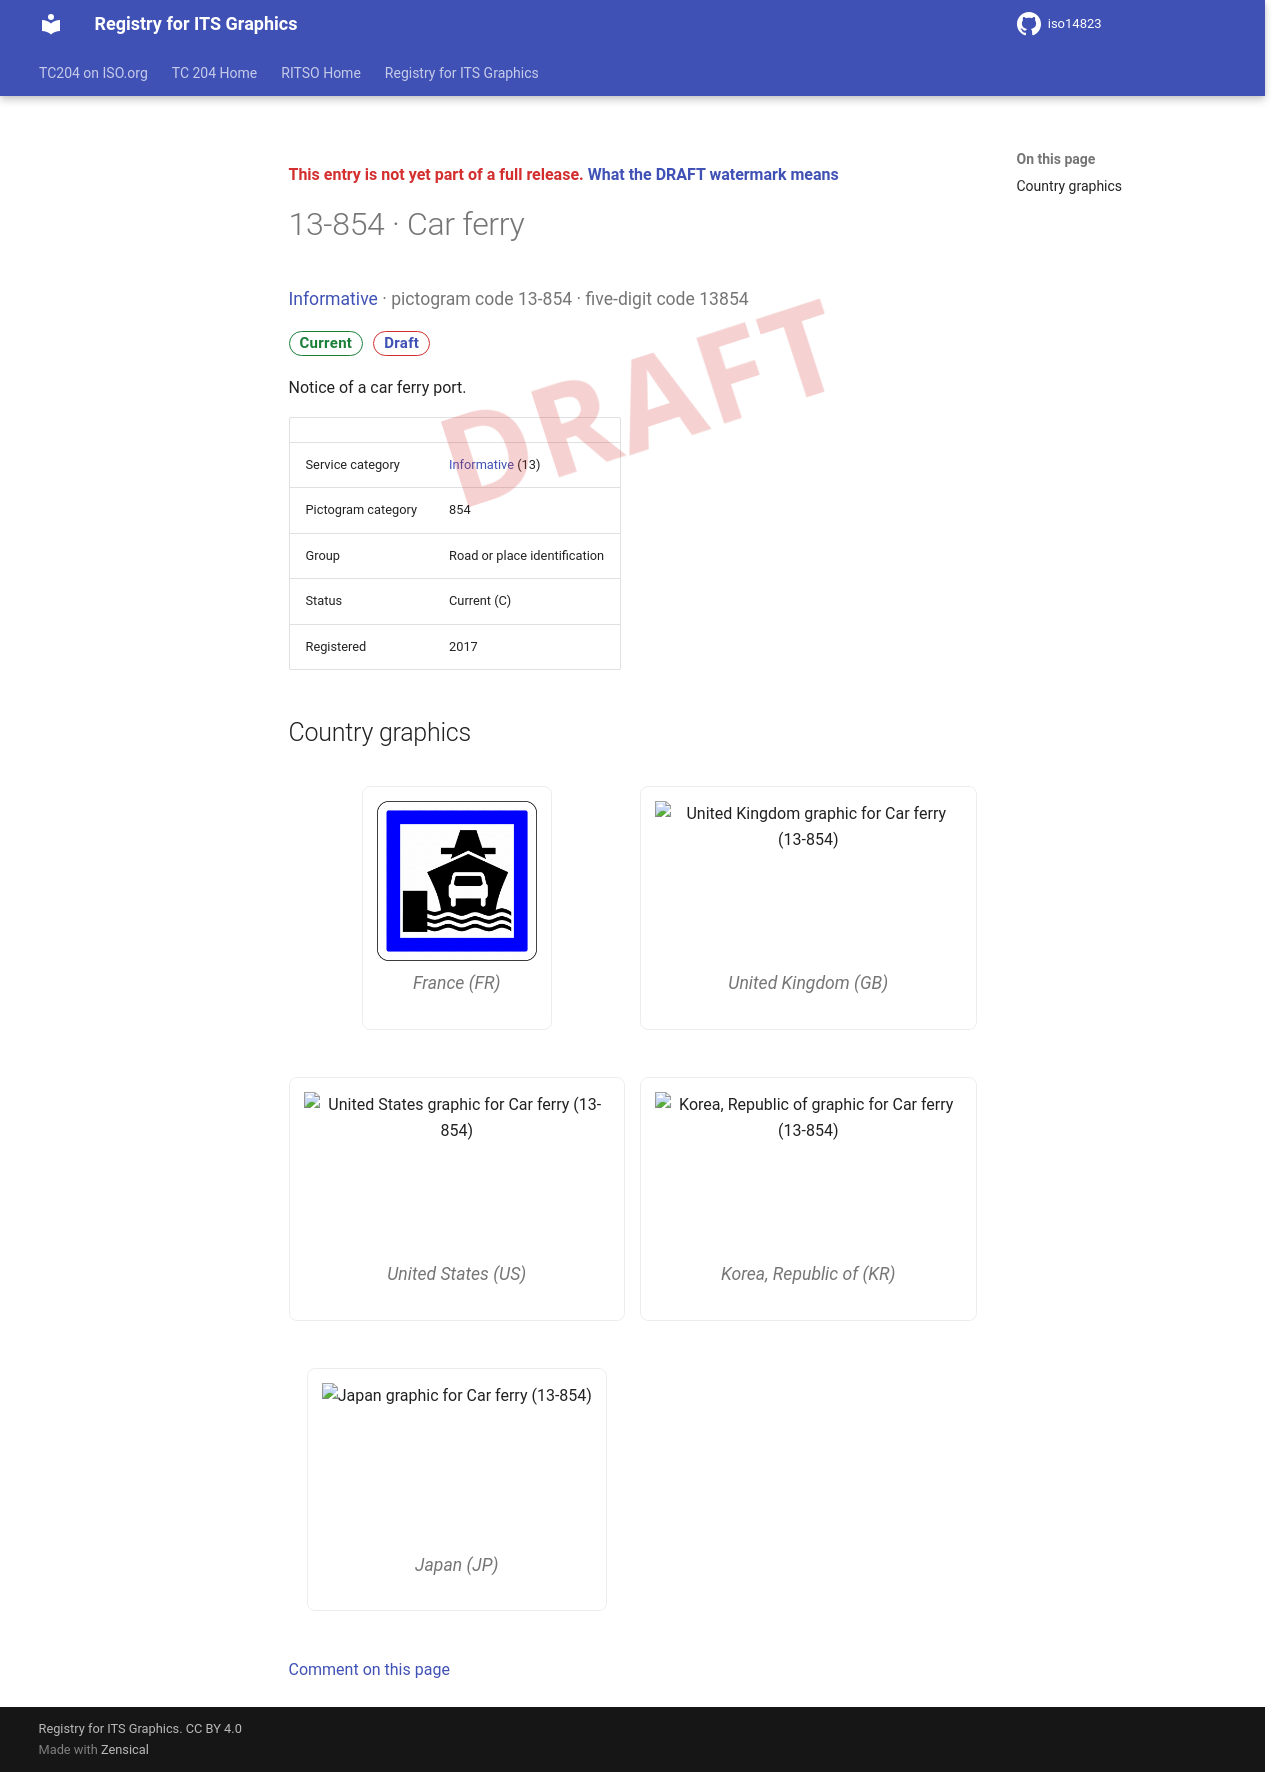

repository: k-vaughn/iso14823 · page: v0.1.0-alpha.1/signs/13-854/index.html · generator: mkdocs

<div class="draft4-watermark" aria-hidden="true"></div>

<p class="draft-note">This entry is not yet part of a full release. <a href="../#draft-watermark">What the DRAFT watermark means</a></p>

# 13-854 · Car ferry

<p class="sign-kicker"><a href="../categories/13/">Informative</a> · pictogram code 13-854 · five-digit code 13854</p>
<p class="sign-chips"><span class="chip chip-current">Current</span> <a class="chip chip-draft" href="../#draft-watermark">Draft</a></p>
<p>Notice of a car ferry port.</p>
| | |
| --- | --- |
| Service category | <a href="../categories/13/">Informative</a> (13) |
| Pictogram category | 854 |
| Group | Road or place identification |
| Status | Current (C) |
| Registered | 2017 |

## Country graphics

<div class="sign-grid">
<figure class="sign-card">
<img src="../graphics/fr/13-854.png" alt="France graphic for Car ferry (13-854)" loading="lazy">

<figcaption>France (FR)</figcaption>
</figure>
<figure class="sign-card">
<img src="../graphics/gb/13-854.png" alt="United Kingdom graphic for Car ferry (13-854)" loading="lazy">

<figcaption>United Kingdom (GB)</figcaption>
</figure>
<figure class="sign-card">
<img src="../graphics/us/13-854.png" alt="United States graphic for Car ferry (13-854)" loading="lazy">

<figcaption>United States (US)</figcaption>
</figure>
<figure class="sign-card">
<img src="../graphics/kr/13-854.png" alt="Korea, Republic of graphic for Car ferry (13-854)" loading="lazy">

<figcaption>Korea, Republic of (KR)</figcaption>
</figure>
<figure class="sign-card">
<img src="../graphics/jp/13-854.png" alt="Japan graphic for Car ferry (13-854)" loading="lazy">

<figcaption>Japan (JP)</figcaption>
</figure>
</div>

[Comment on this page](https://github.com/k-vaughn/iso14823/issues/new?template=page-feedback.yml&title=%5BPage+feedback%5D+13-854+%C2%B7+Car+ferry&page-title=13-854+%C2%B7+Car+ferry&page-path=signs%2F13-854.md)
